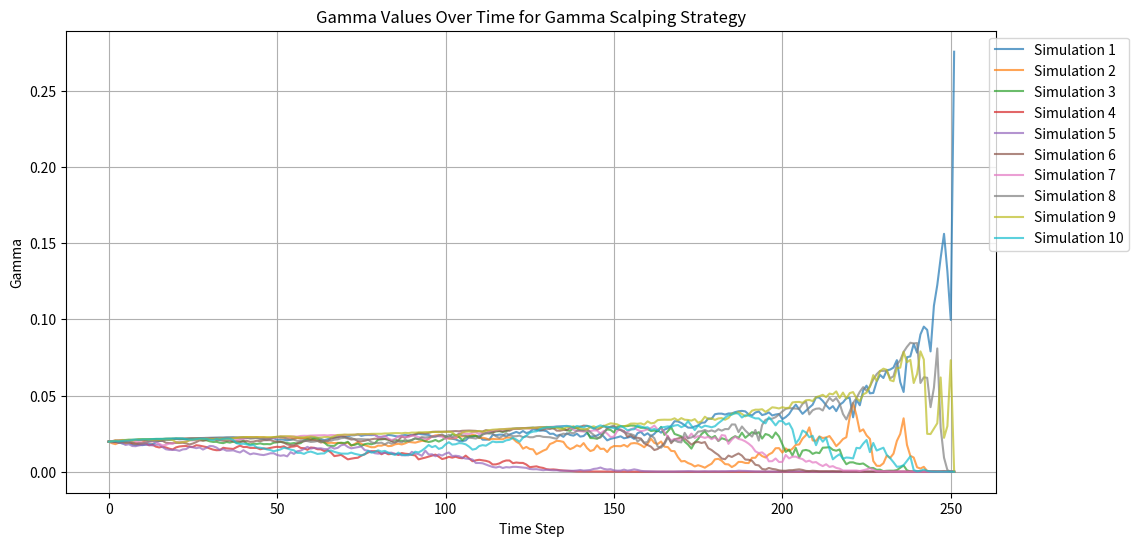

This chart was generated by the following Python code:
import numpy as np
import matplotlib.pyplot as plt
import seaborn as sns
from scipy.stats import norm

# Parameters
S0 = 100           # Initial price
K = 100            # Strike price
mu = 0.05          # Drift
sigma = 0.2        # Volatility
r = 0.01           # Risk-free rate
T = 1              # Time to maturity (1 year)
n = 252            # Number of steps (daily steps)
n_simulations = 10 # Number of simulation paths
dt = T / n         # Time increment

# Trading parameters
transaction_fee = 0.01    # Fee per transaction
price_threshold = 0.005   # 0.5% price move to trigger rebalancing

# Simulate GBM paths
np.random.seed(42) # Set seed for reproducibility
dW = np.random.normal(0, np.sqrt(dt), (n_simulations, n))
price_paths = S0 * np.exp(np.cumsum((mu - 0.5 * sigma**2) * dt + sigma * dW, axis=1))
price_paths = np.hstack([np.full((n_simulations, 1), S0), price_paths])

# Black-Scholes option pricing formula for call
def black_scholes_call(S, K, T, r, sigma):
    d1 = (np.log(S / K) + (r + 0.5 * sigma**2) * T) / (sigma * np.sqrt(T))
    d2 = d1 - sigma * np.sqrt(T)
    return S * norm.cdf(d1) - K * np.exp(-r * T) * norm.cdf(d2)

# Delta of the call option
def call_delta(S, K, T, r, sigma):
    d1 = (np.log(S / K) + (r + 0.5 * sigma**2) * T) / (sigma * np.sqrt(T))
    return norm.cdf(d1)

# Gamma of the call option
def call_gamma(S, K, T, r, sigma):
    d1 = (np.log(S / K) + (r + 0.5 * sigma**2) * T) / (sigma * np.sqrt(T))
    return norm.pdf(d1) / (S * sigma * np.sqrt(T))

# Initialize arrays to track gamma values for each simulation
gamma_values = np.zeros((n_simulations, n+1))

# Perform simulations
for i in range(n_simulations):
    # Initial option and delta
    delta_initial = call_delta(S0, K, T, r, sigma)
    
    # For gamma scalping, start with initial delta
    hedge_gamma = delta_initial
    cash_gamma = -hedge_gamma * S0
    
    # Track gamma
    gamma_values[i, 0] = call_gamma(S0, K, T, r, sigma)
    
    for t in range(1, n + 1):
        S = price_paths[i, t]
        T_remaining = T - t * dt
        option_value = black_scholes_call(S, K, T_remaining, r, sigma)
        new_delta = call_delta(S, K, T_remaining, r, sigma)
        current_gamma = call_gamma(S, K, T_remaining, r, sigma)
        
        # Store gamma value
        gamma_values[i, t] = current_gamma
        
        # Gamma scalping adjustments
        if abs(S - price_paths[i, t-1]) / price_paths[i, t-1] > price_threshold:
            delta_adjustment_gamma = new_delta - hedge_gamma
            hedge_gamma = new_delta
            cash_gamma -= delta_adjustment_gamma * S

# Plot the gamma values for one of the simulations
plt.figure(figsize=(12, 6))
for i in range(n_simulations):
    plt.plot(gamma_values[i], label=f'Simulation {i+1}', alpha=0.7)

plt.title('Gamma Values Over Time for Gamma Scalping Strategy')
plt.xlabel('Time Step')
plt.ylabel('Gamma')
plt.legend(loc='upper right', bbox_to_anchor=(1.15, 1))
plt.grid(True)
plt.show()

